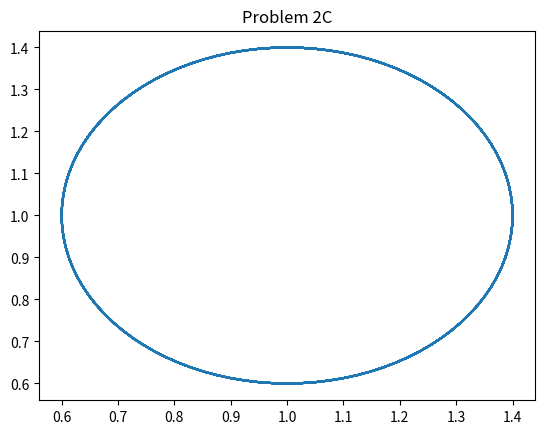

This chart was generated by the following Python code: (Note: this script raises an exception after producing the figure.)
import numpy as np
from numpy import cos, sin, pi
import matplotlib.pyplot as plt

figure = plt.figure()
plt.title("Problem 2C")

S = 10
r = 4
x0 = 1
y0 = 1

theta = [theta for theta in np.arange(0, S, 0.01)]
X = [
        x0 + r * cos(2*pi*theta)/S
        for theta in theta
    ]
Y = [
        y0 + r * sin(2*pi*theta)/S
        for theta in theta
    ]

# Plot the results
plt.plot(X, Y)
plt.savefig("./imgs/prob2_c.png")